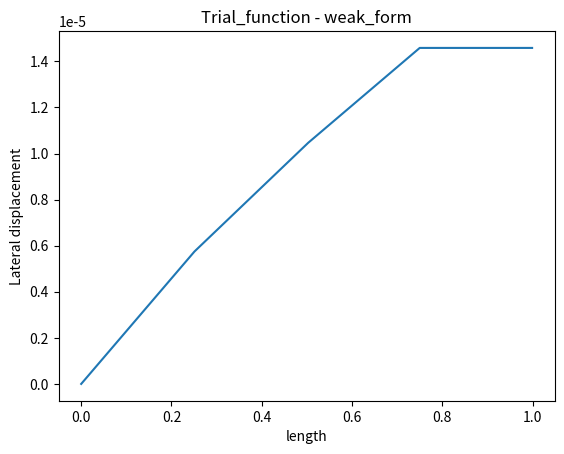

Source code (Python):

import sympy as sym
import math as mt
import numpy as np
from scipy.integrate import quad
from matplotlib import pyplot as plt


def residual_calc(u, x):
    # The area of cross_section
    a = 3E-5
    # Young's modulus
    e = 200E9
    # Area moment of inertia
    iner = 1
    # Residual calculation(done with integration of G.DE because we use weak form)
    r_d = a*e*sym.diff(u, x)
    return r_d


z = sym.Symbol('z')
L = 1
n = 4
ele_len = L / n
u = []
f_reac = []

# internal distributed forces( from G.D.E)

f_net = np.empty(shape=(n+1, 1), dtype=float)
for i in range(n+1):
    f_net[i] = 0

# Applied external forces

for i in range(n+1):
    if i == n/2+1:
        f_reac.append(100)
    else:
        f_reac.append(0)
print(f_reac)

for i in range(n+1):
    u.append(sym.Symbol(f'u{i+1}'))
print(u)
# u = 0
w1 = 1 - z / ele_len
w2 = z / ele_len
# Shape functions
N = [w1, w2]
node_list = []

for i in range(n):
    u_e = [u[i], u[i+1]]
    node_list.append(u_e)

R_d = []

for i in range(n):
    # The displacement interpolated within each element by shape functions
    ele_disp = np.dot(N, node_list[i])
    R_d.append(residual_calc(ele_disp, z))
print(R_d)

total_stiff = np.empty(shape=(n+1, n+1), dtype=float)
for i in range(n+1):
    for j in range(n+1):
        total_stiff[i][j] = 0

# distributed force
f = 100
# To get total_stiffness matrix of structure

for i in range(n):
    # Solving integral term in weak form equation for 1st weight function

    soln_temp = sym.integrate(sym.diff(N[0]) * R_d[i], (z, 0, ele_len))

    # Getting the coefficients of nodal displacements and applying them to total stiffness matrix

    c = sym.lambdify(node_list[i], soln_temp)
    total_stiff[i][i] += c(1, 0)
    total_stiff[i][i+1] += c(0, 1)

    # This gives us distributed force in nodes

    c_temp = sym.integrate(N[0] * (f if i < n/2 else 0), (z, 0, ele_len)).evalf()
    f_net[i] = f_net[i] + c_temp

    # Solving integral term in weak form equation for 2nd weight function

    soln_temp = sym.integrate(sym.diff(N[1]) * R_d[i], (z, 0, ele_len))

    # Getting the coefficients of nodal displacements and applying them to total stiffness matrix

    c = sym.lambdify(node_list[i], soln_temp)
    total_stiff[i+1][i] += c(1, 0)
    total_stiff[i+1][i+1] += c(0, 1)

    #  This gives us distributed force in nodes

    c_temp = sym.integrate(N[1] * (f if i < n/2 else 0), (z, 0, ele_len)).evalf()
    f_net[i+1] = f_net[i+1] + c_temp


print(f_net)
print(total_stiff)
k = np.empty(shape=(n+1, n+1))
for i in range(n+1):
    for j in range(n+1):
        k[i][j] = 0

# Applying natural boundary condition

for i in range(n+1):
    if i == 0:
        u[i] = 0

total_stiff_ad = total_stiff
total_stiff_pd = []
disp_ad = u
force_ad = []
for i in range(n+1):
    force_ad.append(float(f_net[i]) + float(f_reac[i]))
print(force_ad)

# getting the total stiffness and forces for active and prescribed dofs
for i in range(n+1):

    if u[i] == 0:
        total_stiff_ad = np.delete(total_stiff_ad, i, 0)
        total_stiff_ad = np.delete(total_stiff_ad, i, 1)
        disp_ad = np.delete(disp_ad, i, 0)
        force_ad = np.delete(force_ad, i, 0)
        total_stiff_pd.append(total_stiff[i])

print(total_stiff_ad)
print(force_ad)
total_stiff_ad_inv = np.linalg.inv(total_stiff_ad)
disp_ad_soln = np.dot(total_stiff_ad_inv, force_ad)
# print(disp_ad_soln)

for i in range(n+1):
    if i != 0:
        u[i] = float(disp_ad_soln[i-1])
# final nodal displacements
print(u)
force_pd = np.dot(total_stiff_pd, u) - float(f_net[0])

# reaction force at initial node
print(force_pd)

# Plotting the nodal displacements with position along bar
k = np.arange(0, L, 0.001)
disp = []
for num in k:
    for node in range(0, n):
        if num == node*ele_len:
            disp.append(u[node])
        elif node*ele_len < num < (node + 1)*ele_len:
            disp_temp = np.dot([1 - (num - node * ele_len) / ele_len, (num - node * ele_len) / ele_len], [u[node], u[node + 1]])
            disp.append(disp_temp)
        elif num == L:
            disp.append((u[n+1]))

plt.title('Trial_function - weak_form')
plt.xlabel('length')
plt.ylabel('Lateral displacement')
plt.plot(k, disp)
plt.show()
